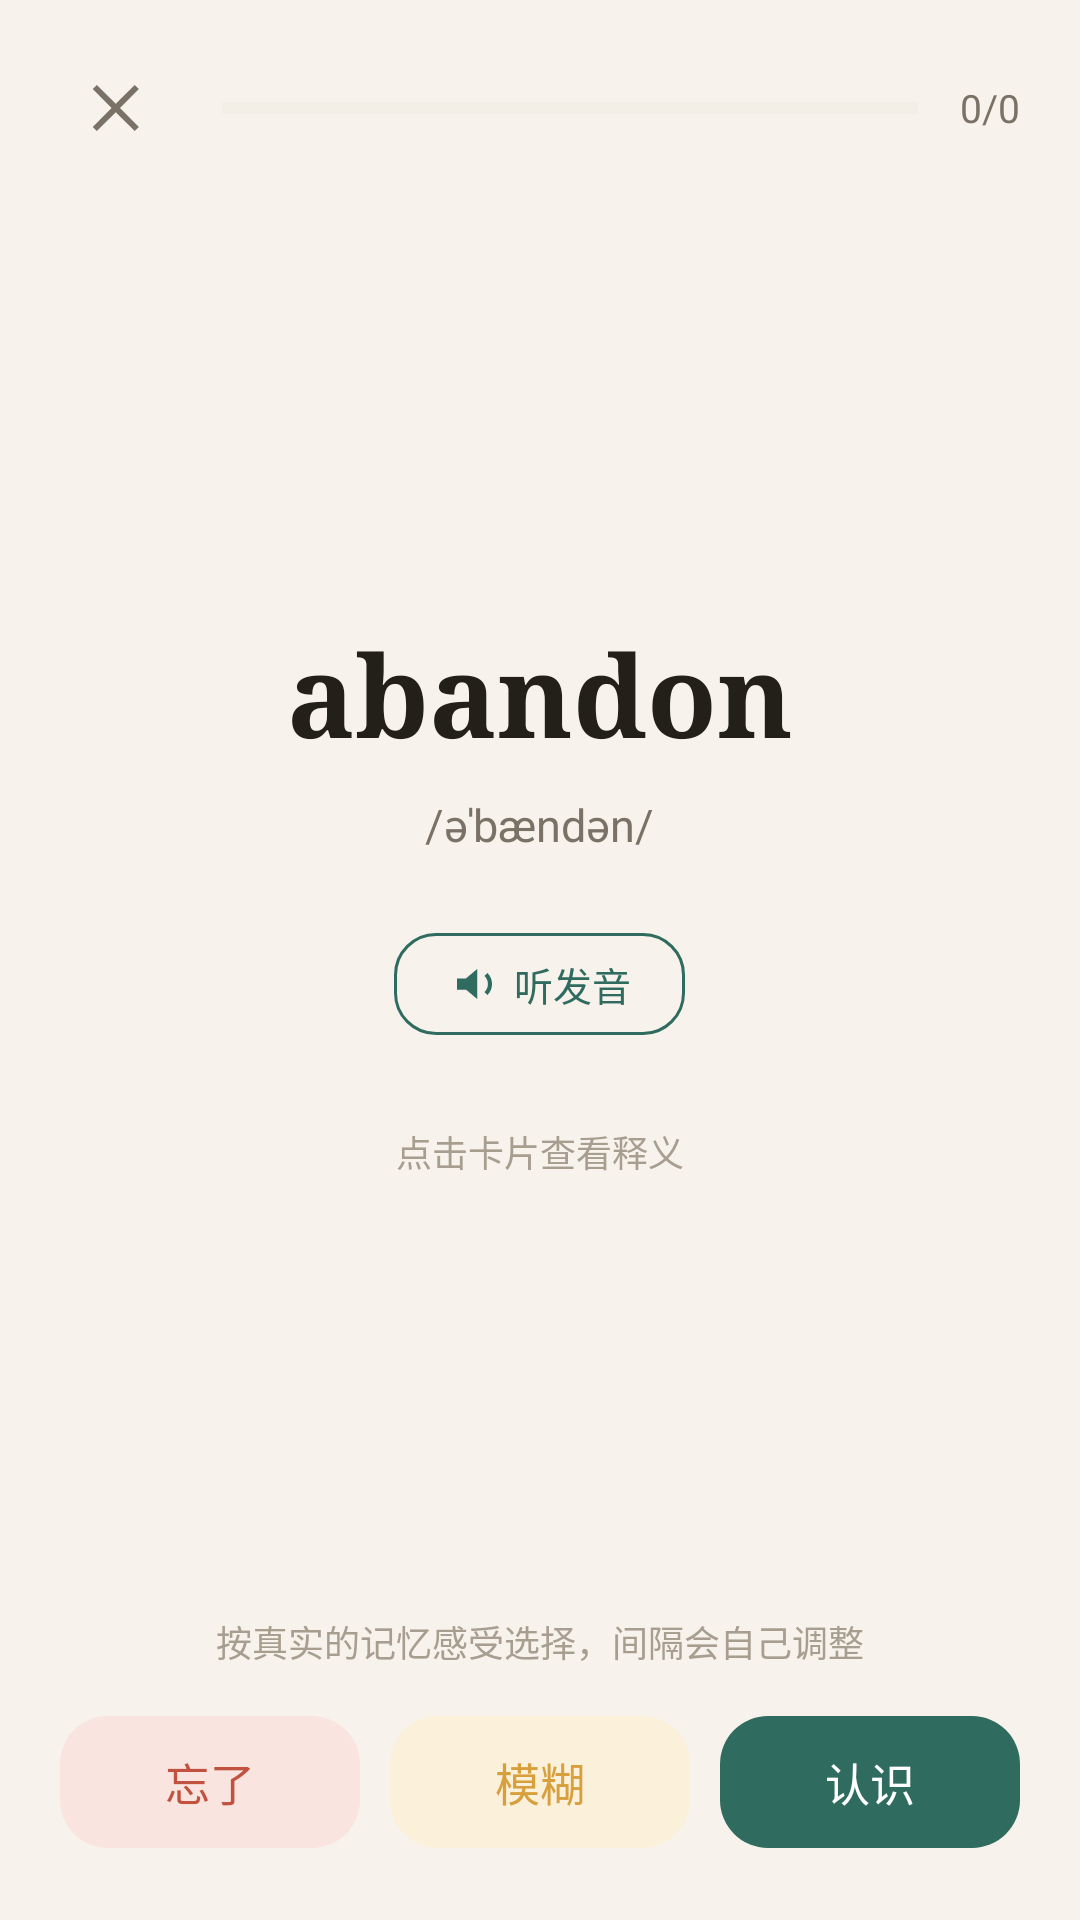

Here is an Android app screen rendered from its layout file. Give the layout XML and the strings, colors and styles it references.
<!-- AndroidManifest.xml: activity theme Theme.Shici.Study -->
<!-- res/layout/activity_study.xml -->
<?xml version="1.0" encoding="utf-8"?>
<FrameLayout xmlns:android="http://schemas.android.com/apk/res/android"
    xmlns:app="http://schemas.android.com/apk/res-auto"
    android:layout_width="match_parent"
    android:layout_height="match_parent"
    android:background="@color/paper">

    <LinearLayout
        android:layout_width="match_parent"
        android:layout_height="match_parent"
        android:orientation="vertical"
        android:paddingStart="20dp"
        android:paddingTop="16dp"
        android:paddingEnd="20dp"
        android:paddingBottom="20dp">

        <LinearLayout
            android:layout_width="match_parent"
            android:layout_height="wrap_content"
            android:gravity="center_vertical"
            android:orientation="horizontal">

            <ImageButton
                android:id="@+id/btnClose"
                android:layout_width="40dp"
                android:layout_height="40dp"
                android:background="?attr/selectableItemBackgroundBorderless"
                android:contentDescription="关闭"
                android:src="@drawable/ic_close" />

            <ProgressBar
                android:id="@+id/pbProgress"
                style="?android:attr/progressBarStyleHorizontal"
                android:layout_width="0dp"
                android:layout_height="6dp"
                android:layout_marginStart="14dp"
                android:layout_weight="1"
                android:max="100"
                android:progress="0"
                android:progressTint="@color/green"
                android:progressBackgroundTint="@color/line" />

            <TextView
                android:id="@+id/tvCounter"
                android:layout_width="wrap_content"
                android:layout_height="wrap_content"
                android:layout_marginStart="14dp"
                android:text="0/0"
                android:textColor="@color/ink2"
                android:textSize="13sp" />
        </LinearLayout>

        <FrameLayout
            android:layout_width="match_parent"
            android:layout_height="0dp"
            android:layout_marginTop="18dp"
            android:layout_weight="1">

            <LinearLayout
                android:id="@+id/card"
                android:layout_width="match_parent"
                android:layout_height="wrap_content"
                android:layout_gravity="center_vertical"
                android:background="@drawable/bg_card"
                android:gravity="center"
                android:minHeight="380dp"
                android:orientation="vertical"
                android:padding="28dp">

                <LinearLayout
                    android:id="@+id/front"
                    android:layout_width="match_parent"
                    android:layout_height="wrap_content"
                    android:gravity="center_horizontal"
                    android:orientation="vertical">

                    <TextView
                        android:id="@+id/tvWord"
                        android:layout_width="wrap_content"
                        android:layout_height="wrap_content"
                        android:fontFamily="serif"
                        android:text="abandon"
                        android:textColor="@color/ink"
                        android:textSize="38sp"
                        android:textStyle="bold" />

                    <TextView
                        android:id="@+id/tvPhonetic"
                        android:layout_width="wrap_content"
                        android:layout_height="wrap_content"
                        android:layout_marginTop="8dp"
                        android:text="/əˈbændən/"
                        android:textColor="@color/ink2"
                        android:textSize="15sp" />

                    <com.google.android.material.button.MaterialButton
                        android:id="@+id/btnSpeak"
                        style="@style/Widget.Material3.Button.OutlinedButton"
                        android:layout_width="wrap_content"
                        android:layout_height="42dp"
                        android:layout_marginTop="22dp"
                        android:minWidth="0dp"
                        android:paddingStart="18dp"
                        android:paddingEnd="18dp"
                        android:text="听发音"
                        android:textSize="13sp"
                        app:cornerRadius="14dp"
                        app:icon="@drawable/ic_speaker"
                        app:iconTint="@color/green"
                        app:strokeColor="@color/green" />

                    <TextView
                        android:layout_width="wrap_content"
                        android:layout_height="wrap_content"
                        android:layout_marginTop="26dp"
                        android:text="点击卡片查看释义"
                        android:textColor="@color/ink3"
                        android:textSize="12sp" />
                </LinearLayout>

                <LinearLayout
                    android:id="@+id/back"
                    android:layout_width="match_parent"
                    android:layout_height="wrap_content"
                    android:gravity="center_horizontal"
                    android:orientation="vertical"
                    android:visibility="gone">

                    <TextView
                        android:id="@+id/tvMeaning"
                        android:layout_width="wrap_content"
                        android:layout_height="wrap_content"
                        android:gravity="center"
                        android:text="v. 放弃；抛弃"
                        android:textColor="@color/ink"
                        android:textSize="21sp"
                        android:textStyle="bold" />

                    <TextView
                        android:id="@+id/tvExample"
                        android:layout_width="wrap_content"
                        android:layout_height="wrap_content"
                        android:layout_marginTop="18dp"
                        android:gravity="center"
                        android:fontFamily="serif"
                        android:textColor="@color/ink"
                        android:textSize="15sp"
                        android:textStyle="italic" />

                    <TextView
                        android:id="@+id/tvExampleCn"
                        android:layout_width="wrap_content"
                        android:layout_height="wrap_content"
                        android:layout_marginTop="8dp"
                        android:gravity="center"
                        android:textColor="@color/ink2"
                        android:textSize="13sp" />

                    <TextView
                        android:id="@+id/tvBox"
                        android:layout_width="wrap_content"
                        android:layout_height="wrap_content"
                        android:layout_marginTop="24dp"
                        android:background="@drawable/bg_pill_green"
                        android:paddingStart="14dp"
                        android:paddingTop="6dp"
                        android:paddingEnd="14dp"
                        android:paddingBottom="6dp"
                        android:textColor="@color/green_dark"
                        android:textSize="12sp" />
                </LinearLayout>
            </LinearLayout>
        </FrameLayout>

        <TextView
            android:layout_width="match_parent"
            android:layout_height="wrap_content"
            android:layout_marginTop="14dp"
            android:gravity="center"
            android:text="按真实的记忆感受选择，间隔会自己调整"
            android:textColor="@color/ink3"
            android:textSize="12sp" />

        <LinearLayout
            android:layout_width="match_parent"
            android:layout_height="wrap_content"
            android:layout_marginTop="12dp"
            android:orientation="horizontal">

            <com.google.android.material.button.MaterialButton
                android:id="@+id/btnForgot"
                style="@style/Widget.Material3.Button.TonalButton"
                android:layout_width="0dp"
                android:layout_height="52dp"
                android:layout_weight="1"
                android:text="忘了"
                android:textColor="@color/red"
                android:textSize="15sp"
                app:backgroundTint="@color/red_soft"
                app:cornerRadius="16dp" />

            <com.google.android.material.button.MaterialButton
                android:id="@+id/btnVague"
                style="@style/Widget.Material3.Button.TonalButton"
                android:layout_width="0dp"
                android:layout_height="52dp"
                android:layout_marginStart="10dp"
                android:layout_weight="1"
                android:text="模糊"
                android:textColor="@color/amber"
                android:textSize="15sp"
                app:backgroundTint="@color/amber_soft"
                app:cornerRadius="16dp" />

            <com.google.android.material.button.MaterialButton
                android:id="@+id/btnKnow"
                android:layout_width="0dp"
                android:layout_height="52dp"
                android:layout_marginStart="10dp"
                android:layout_weight="1"
                android:text="认识"
                android:textSize="15sp"
                app:backgroundTint="@color/green"
                app:cornerRadius="16dp" />
        </LinearLayout>
    </LinearLayout>

    <LinearLayout
        android:id="@+id/finishLayout"
        android:layout_width="match_parent"
        android:layout_height="match_parent"
        android:background="@color/paper"
        android:gravity="center"
        android:orientation="vertical"
        android:padding="32dp"
        android:visibility="gone">

        <TextView
            android:layout_width="wrap_content"
            android:layout_height="wrap_content"
            android:text="🌿"
            android:textSize="42sp" />

        <TextView
            android:id="@+id/tvFinishTitle"
            android:layout_width="wrap_content"
            android:layout_height="wrap_content"
            android:layout_marginTop="12dp"
            android:text="今天的词都拾完了"
            android:textColor="@color/ink"
            android:textSize="22sp"
            android:textStyle="bold" />

        <TextView
            android:id="@+id/tvFinishInfo"
            android:layout_width="wrap_content"
            android:layout_height="wrap_content"
            android:layout_marginTop="10dp"
            android:gravity="center"
            android:textColor="@color/ink2"
            android:textSize="14sp" />

        <com.google.android.material.button.MaterialButton
            android:id="@+id/btnFinishBack"
            android:layout_width="200dp"
            android:layout_height="52dp"
            android:layout_marginTop="28dp"
            android:text="回到首页"
            android:textSize="15sp"
            app:cornerRadius="16dp" />
    </LinearLayout>

</FrameLayout>
<!-- resources referenced by this layout -->
<resources>
  <color name="amber">#D8A03D</color>
  <color name="amber_soft">#FBF0DA</color>
  <color name="green">#2F6B5E</color>
  <color name="green_dark">#24534A</color>
  <color name="ink">#23201A</color>
  <color name="ink2">#7A7266</color>
  <color name="ink3">#A79E90</color>
  <color name="line">#E8E1D4</color>
  <color name="paper">#F7F3EC</color>
  <color name="red">#C0523F</color>
  <color name="red_soft">#F9E4DF</color>
  <!-- drawable ic_close (drawable) -->
  <?xml version="1.0" encoding="utf-8"?>
  <vector xmlns:android="http://schemas.android.com/apk/res/android"
      android:width="24dp"
      android:height="24dp"
      android:viewportWidth="24"
      android:viewportHeight="24"
      android:tint="@color/ink2">
      <path
          android:fillColor="@android:color/white"
          android:pathData="M18.3,5.7L12,12l6.3,6.3 -1.4,1.4L10.6,13.4 4.3,19.7 2.9,18.3 9.2,12 2.9,5.7 4.3,4.3 10.6,10.6 16.9,4.3z" />
  </vector>
  <!-- drawable ic_speaker (drawable) -->
  <?xml version="1.0" encoding="utf-8"?>
  <vector xmlns:android="http://schemas.android.com/apk/res/android"
      android:width="24dp"
      android:height="24dp"
      android:viewportWidth="24"
      android:viewportHeight="24"
      android:tint="?attr/colorControlNormal">
      <path
          android:fillColor="@android:color/white"
          android:pathData="M4,9.5v5h4l5,4.2V5.3L8,9.5H4zM16.2,8.4a5,5 0 0 1 0,7.2l1.3,1.3a6.8,6.8 0 0 0 0,-9.8l-1.3,1.3z" />
  </vector>
  <style name="Theme.Shici.Study" parent="Theme.Shici">
          <item name="android:windowBackground">@color/paper</item>
      </style>
  <style name="Theme.Shici" parent="Theme.Material3.Light.NoActionBar">
          <item name="colorPrimary">@color/green</item>
          <item name="colorOnPrimary">@color/white</item>
          <item name="colorPrimaryContainer">@color/green_soft</item>
          <item name="colorOnPrimaryContainer">@color/green_dark</item>
          <item name="colorSecondary">@color/amber</item>
          <item name="colorOnSecondary">@color/white</item>
          <item name="colorSurface">@color/card</item>
          <item name="colorOnSurface">@color/ink</item>
          <item name="colorSurfaceVariant">@color/paper</item>
          <item name="colorOnSurfaceVariant">@color/ink2</item>
          <item name="colorError">@color/red</item>
          <item name="android:colorBackground">@color/paper</item>
          <item name="android:windowBackground">@color/paper</item>
          <item name="android:statusBarColor">@color/paper</item>
          <item name="android:windowLightStatusBar">true</item>
          <item name="android:navigationBarColor">@color/card</item>
          <item name="materialButtonStyle">@style/Widget.Shici.Button</item>
      </style>
  <color name="white">#FFFFFF</color>
  <color name="green_soft">#E3EFEA</color>
  <color name="card">#FFFFFF</color>
  <style name="Widget.Shici.Button" parent="Widget.Material3.Button">
          <item name="cornerRadius">14dp</item>
          <item name="android:textAllCaps">false</item>
          <item name="android:letterSpacing">0</item>
      </style>
</resources>
